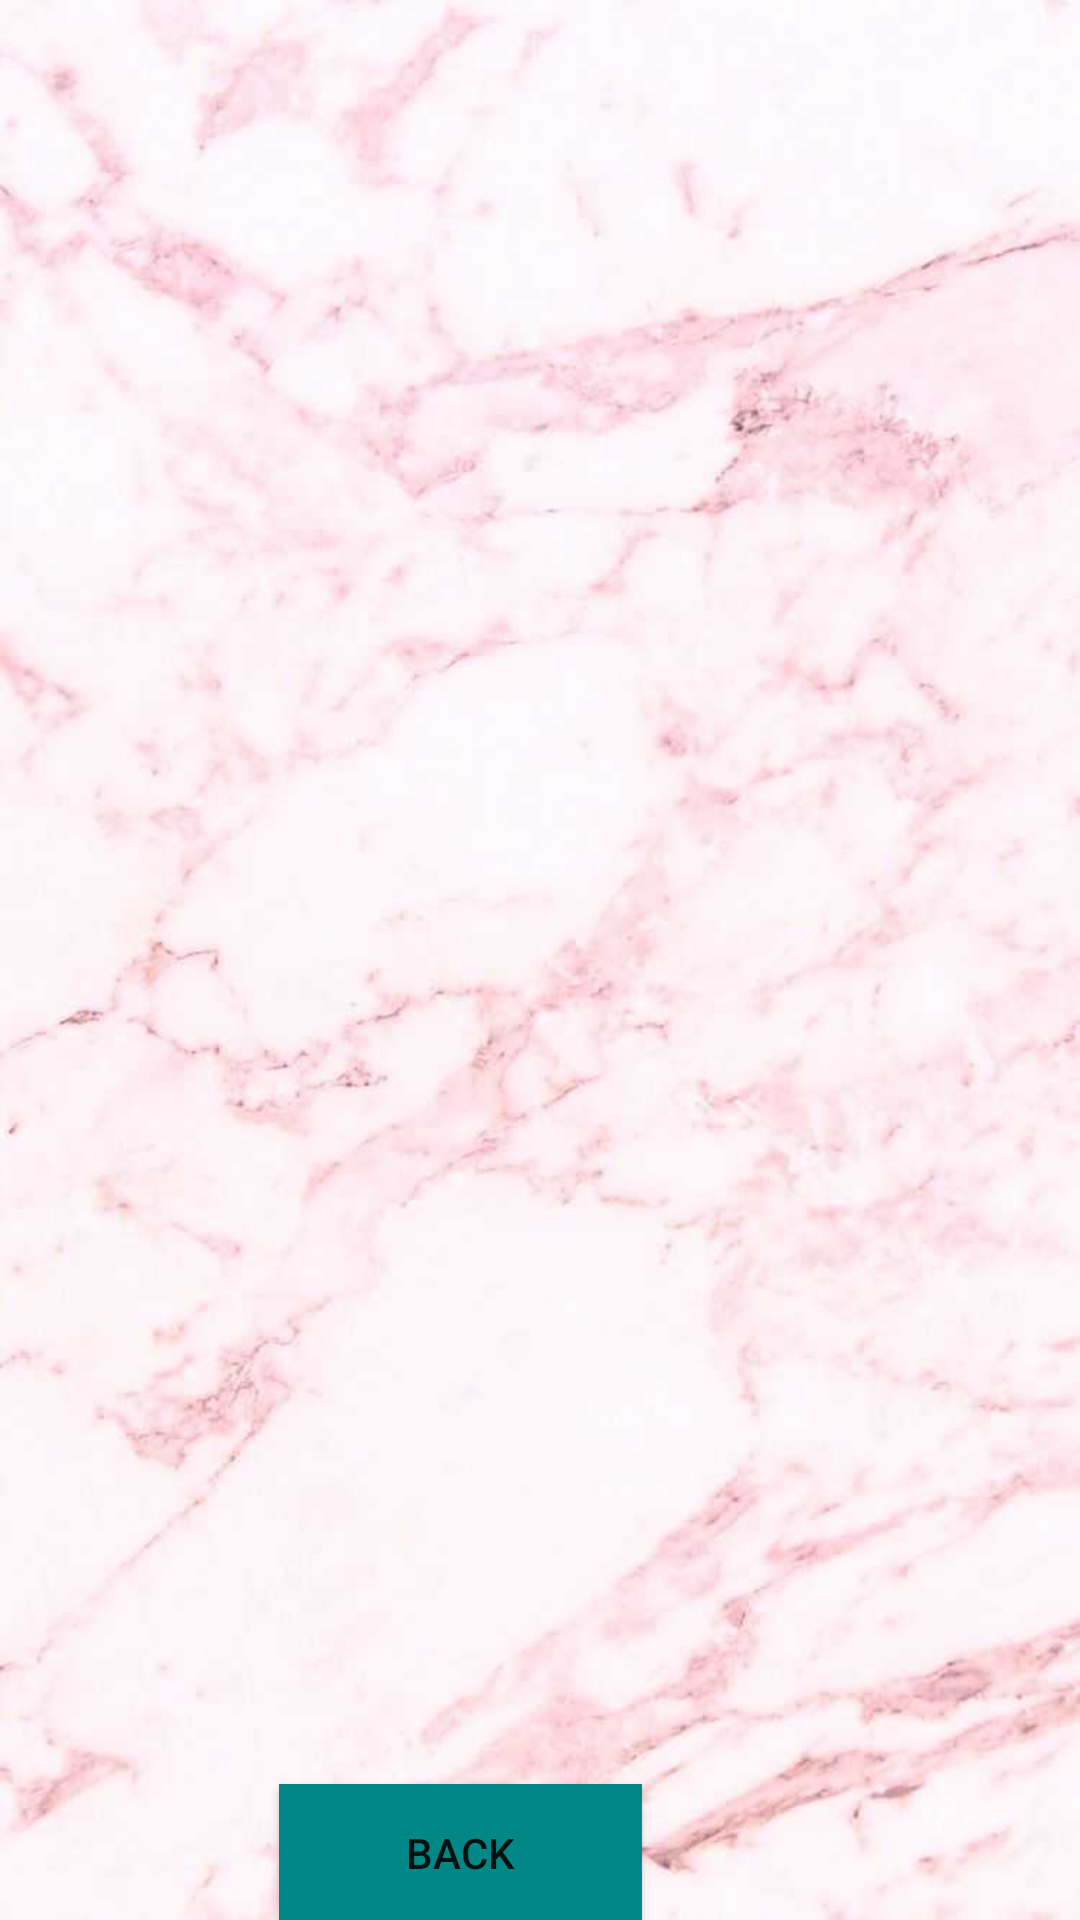

Reconstruct the res/layout file that produces this screen, plus the resources it refers to.
<!-- AndroidManifest.xml: application theme Theme.MyHealthNutritionDiet -->
<!-- res/layout/activity_recipe.xml -->
<?xml version="1.0" encoding="utf-8"?>
<androidx.constraintlayout.widget.ConstraintLayout
    xmlns:android="http://schemas.android.com/apk/res/android"
    xmlns:app="http://schemas.android.com/apk/res-auto"
    xmlns:tools="http://schemas.android.com/tools"
    android:layout_width="match_parent"
    android:layout_height="match_parent"
    android:background="@drawable/pink_wallpaper"
    android:orientation="vertical"
    tools:context=".Recipe">

    <GridView
        android:id="@+id/gridViewId"
        android:layout_width="412dp"
        android:layout_height="670dp"
        android:layout_marginStart="50dp"
        android:layout_marginEnd="50dp"
        android:layout_marginBottom="80dp"
        android:horizontalSpacing="10dp"
        android:listSelector="#ff22"
        android:numColumns="2"
        android:verticalSpacing="10dp"
        app:layout_constraintBottom_toBottomOf="parent"
        app:layout_constraintEnd_toEndOf="parent"
        app:layout_constraintHorizontal_bias="0.504"
        app:layout_constraintStart_toStartOf="parent"
        app:layout_constraintTop_toTopOf="parent" />

    <Button
        android:id="@+id/buttonRecipe"
        android:layout_width="121dp"
        android:layout_height="46dp"
        android:layout_marginStart="144dp"
        android:layout_marginTop="600dp"
        android:layout_marginEnd="146dp"
        android:background="@color/teal_700"
        android:onClick="back"
        android:text="Back"
        app:layout_constraintBottom_toBottomOf="parent"
        app:layout_constraintEnd_toEndOf="parent"
        app:layout_constraintHorizontal_bias="1.0"
        app:layout_constraintStart_toStartOf="parent"
        app:layout_constraintTop_toTopOf="parent"
        app:layout_constraintVertical_bias="0.941" />


</androidx.constraintlayout.widget.ConstraintLayout>
<!-- resources referenced by this layout -->
<resources>
  <!-- drawable pink_wallpaper: jpg bitmap (drawable, 27975 bytes) -->
  <style name="Theme.MyHealthNutritionDiet" parent="Theme.MaterialComponents.DayNight.DarkActionBar">
          
          <item name="colorPrimary">@color/purple_500</item>
          <item name="colorPrimaryVariant">@color/purple_700</item>
          <item name="colorOnPrimary">@color/white</item>
          
          <item name="colorSecondary">@color/teal_200</item>
          <item name="colorSecondaryVariant">@color/teal_700</item>
          <item name="colorOnSecondary">@color/black</item>
          
          <item name="android:statusBarColor" tools:targetApi="l">?attr/colorPrimaryVariant</item>
          
      </style>
  <!-- not gathered from this repository: default colours our renderer supplied (Android Studio template values) -->
  <color name="purple_500">#FF6200EE</color>
  <color name="purple_700">#FF3700B3</color>
  <color name="teal_200">#FF03DAC5</color>
  <color name="teal_700">#FF018786</color>
  <color name="black">#FF000000</color>
  <color name="white">#FFFFFFFF</color>
</resources>
